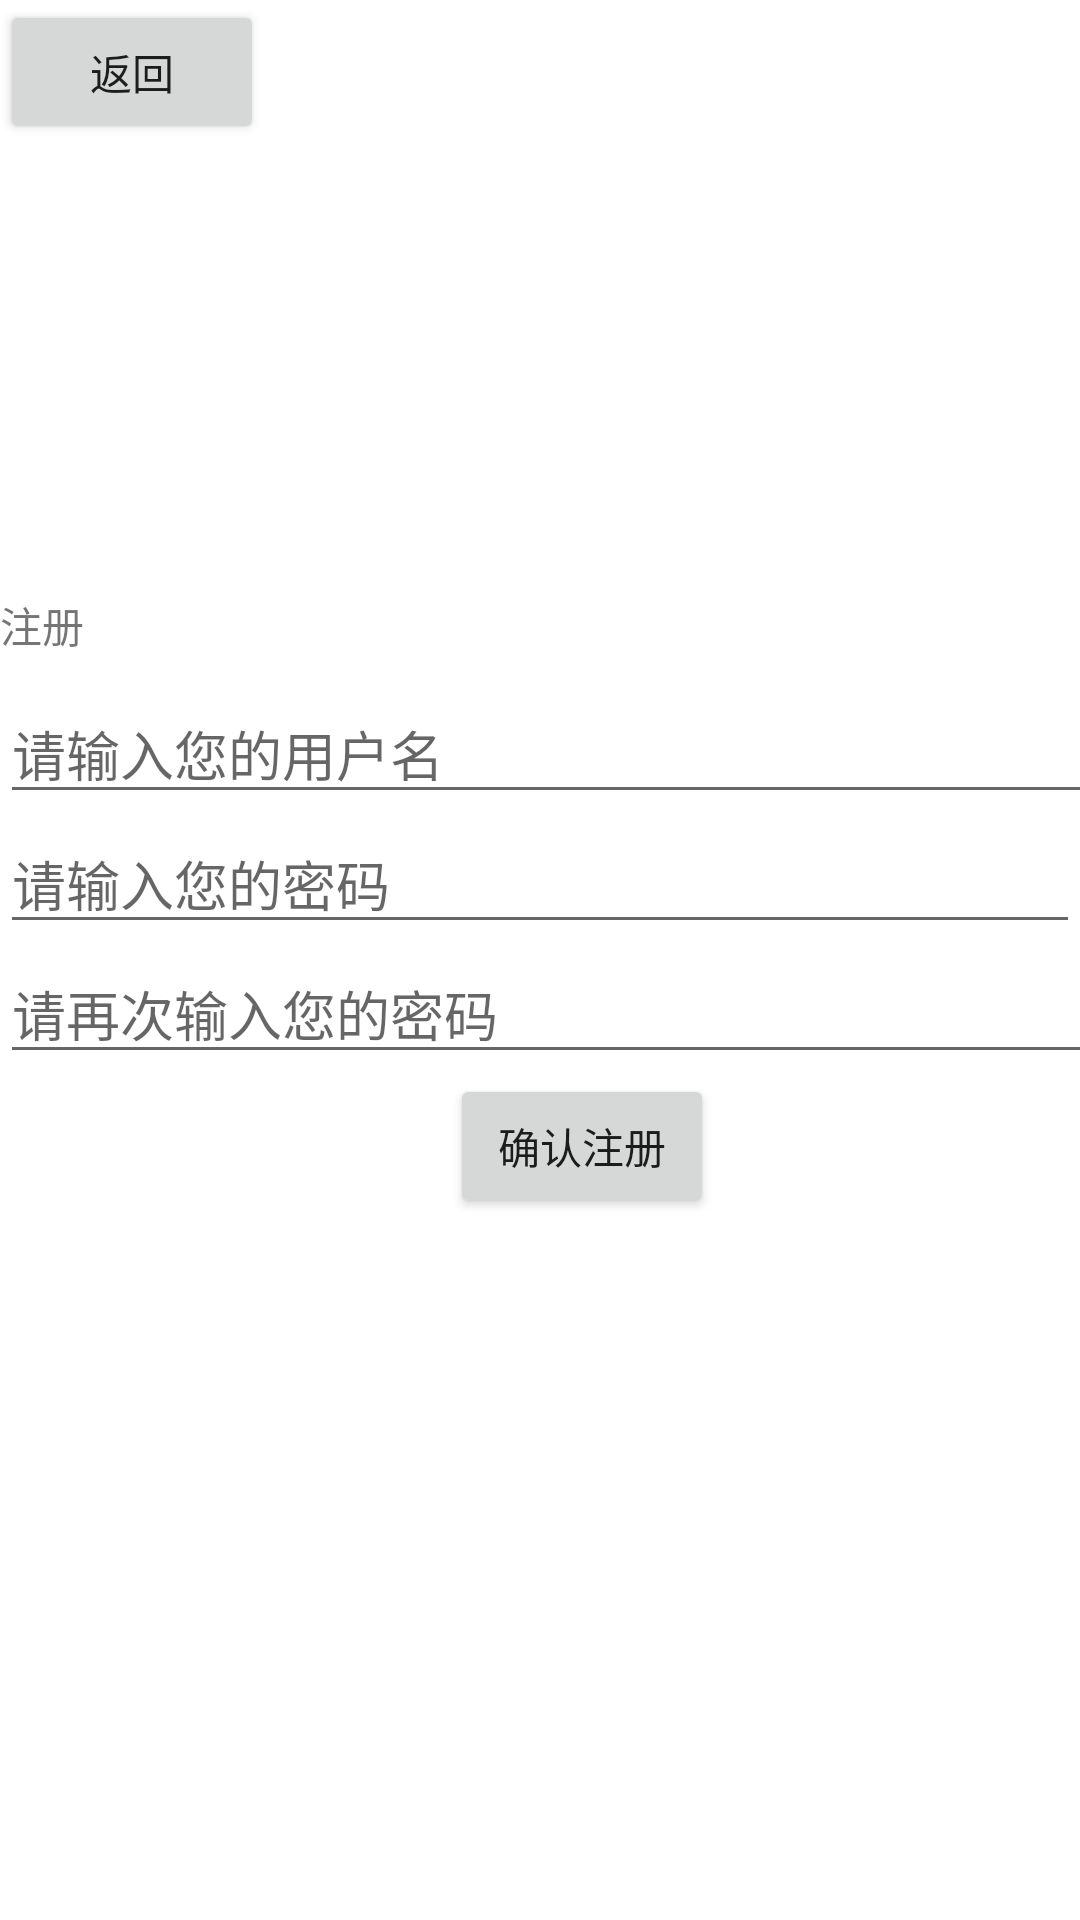

Android layout source for this screen:
<!-- AndroidManifest.xml: application theme Theme.MyNewapp -->
<!-- res/layout/activity_third.xml -->
<?xml version="1.0" encoding="utf-8"?>
<LinearLayout xmlns:android="http://schemas.android.com/apk/res/android"
    android:orientation="vertical" android:layout_width="match_parent"
    android:layout_height="match_parent">

    <Button
        android:id="@+id/btn_test5"
        android:layout_width="wrap_content"
        android:layout_height="wrap_content"
        android:text="返回" />

    <TextView
        android:layout_width="400dp"
        android:layout_height="30dp"
        android:text="注册"
        android:layout_marginTop="150dp"

        />

    <EditText
        android:layout_width="423dp"
        android:layout_height="wrap_content"
        android:maxLength="15"
        android:hint="请输入您的用户名"
        />

    <EditText
        android:layout_width="match_parent"
        android:layout_height="wrap_content"
        android:maxLength="15"
        android:maxLines="1"
        android:hint="请输入您的密码"
        />

    <EditText
        android:layout_width="438dp"
        android:layout_height="wrap_content"
        android:maxLength="15"
        android:maxLines="1"
        android:hint="请再次输入您的密码"
        />
    <Button
        android:layout_width="wrap_content"
        android:layout_height="wrap_content"
        android:layout_marginLeft="150dp"
        android:text="确认注册"
        />





</LinearLayout>
<!-- resources referenced by this layout -->
<resources>
  <style name="Theme.MyNewapp" parent="Theme.MaterialComponents.DayNight.DarkActionBar">
          
          <item name="colorPrimary">@color/purple_200</item>
          <item name="colorPrimaryVariant">@color/purple_700</item>
          <item name="colorOnPrimary">@color/icons_background</item>
          
          <item name="colorSecondary">@color/teal_200</item>
          <item name="colorSecondaryVariant">@color/teal_700</item>
          <item name="colorOnSecondary">@color/black</item>
          
          <item name="android:statusBarColor" tools:targetApi="l">?attr/colorPrimaryVariant</item>
          
      </style>
  <color name="purple_200">#FFBB86FC</color>
  <color name="purple_700">#FF3700B3</color>
  <color name="icons_background">#BDC6DC</color>
  <color name="teal_200">#FF03DAC5</color>
  <color name="teal_700">#FF018786</color>
  <color name="black">#FF000000</color>
</resources>
